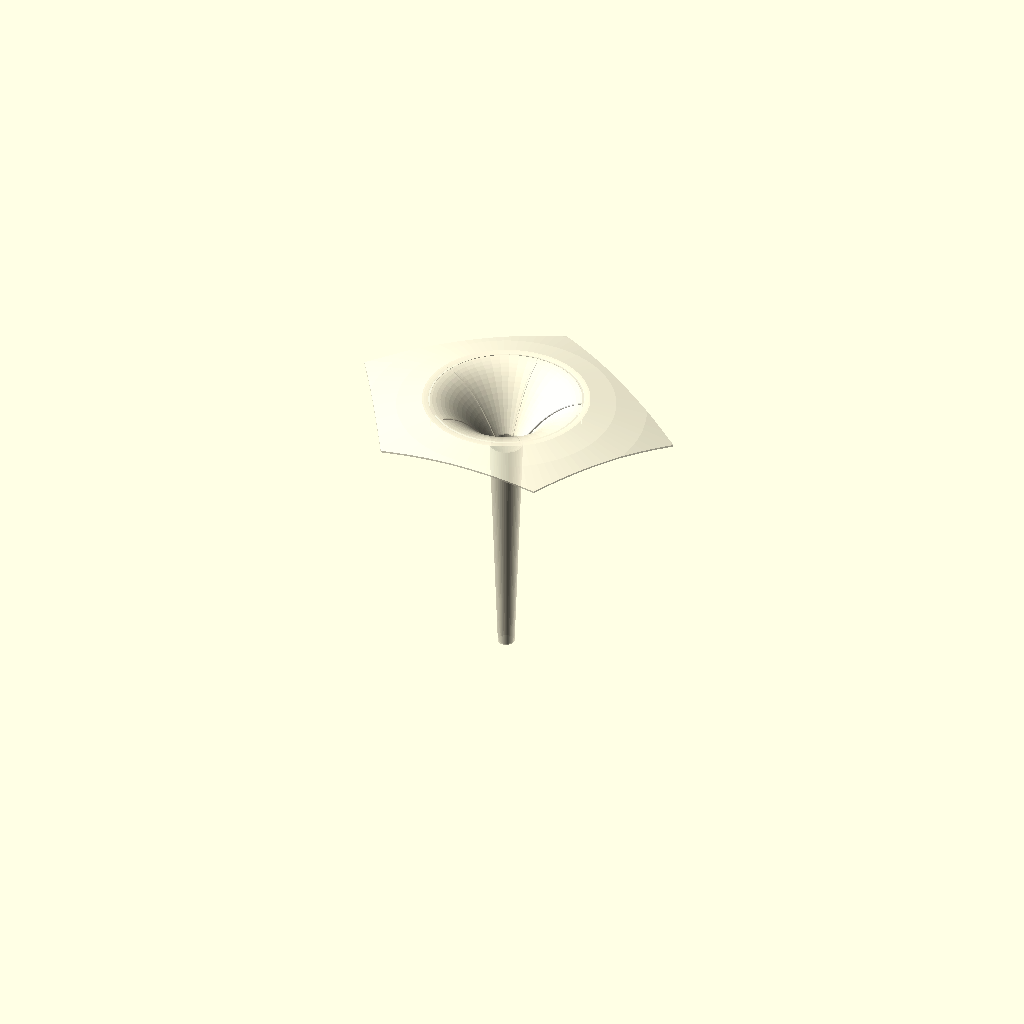
Cell 1 — every parameter at its default value.
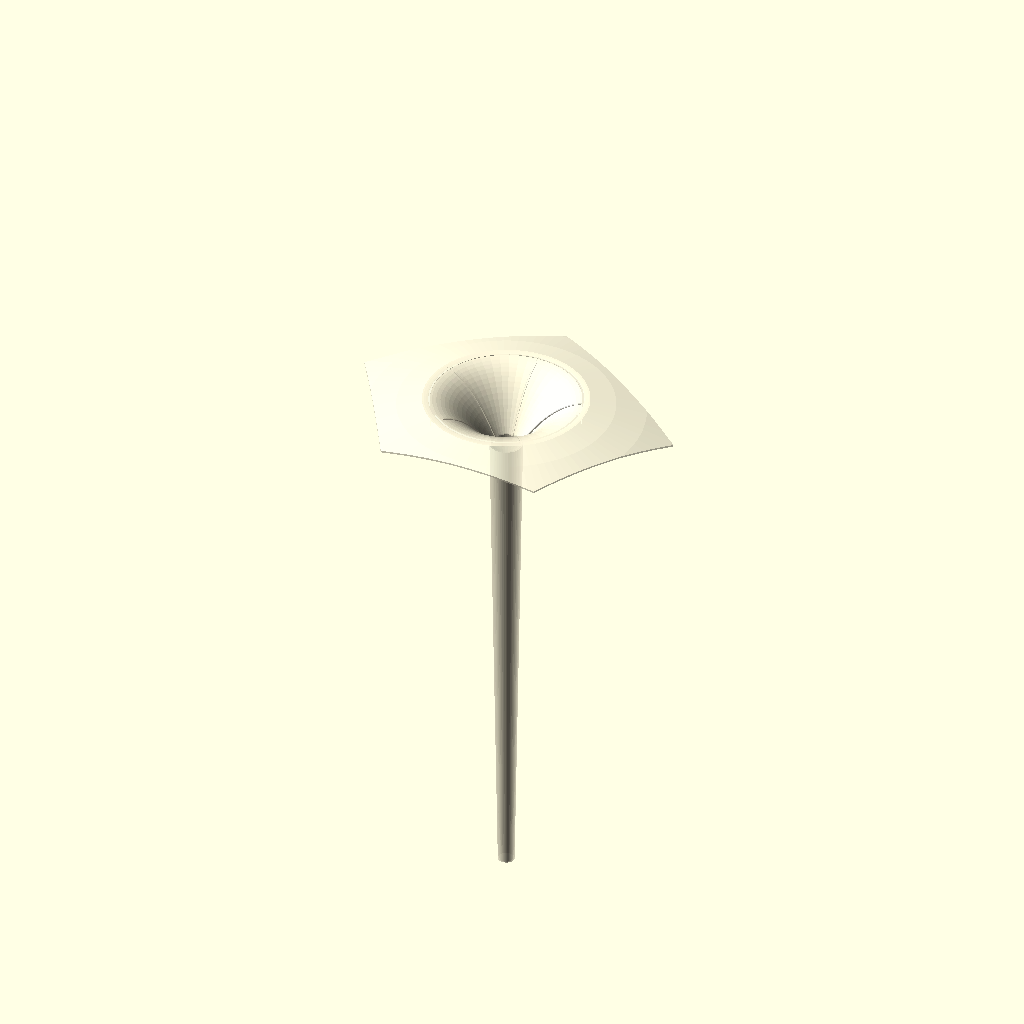
Cell 2: the same model with STEM_LEN = 252.
One fixed orthographic camera (rotation 55°, 0°, 25°; colour scheme Cornfield) for every cell.
Source of the model, models/mushrooms/mushroom_xxl.scad:
// Ssymmank mushroom -- XXL stem (simplified, fast-loading).
// Includes the simplified core and overrides only the stem length.
include <mushroom_simple.scad>;
STEM_LEN = 126;   // shell 5 (outermost) of the 5 shingled shells
Customizer parameters (derived from the source; name, type, default, range or options):
STEM_LEN: number, default 126
